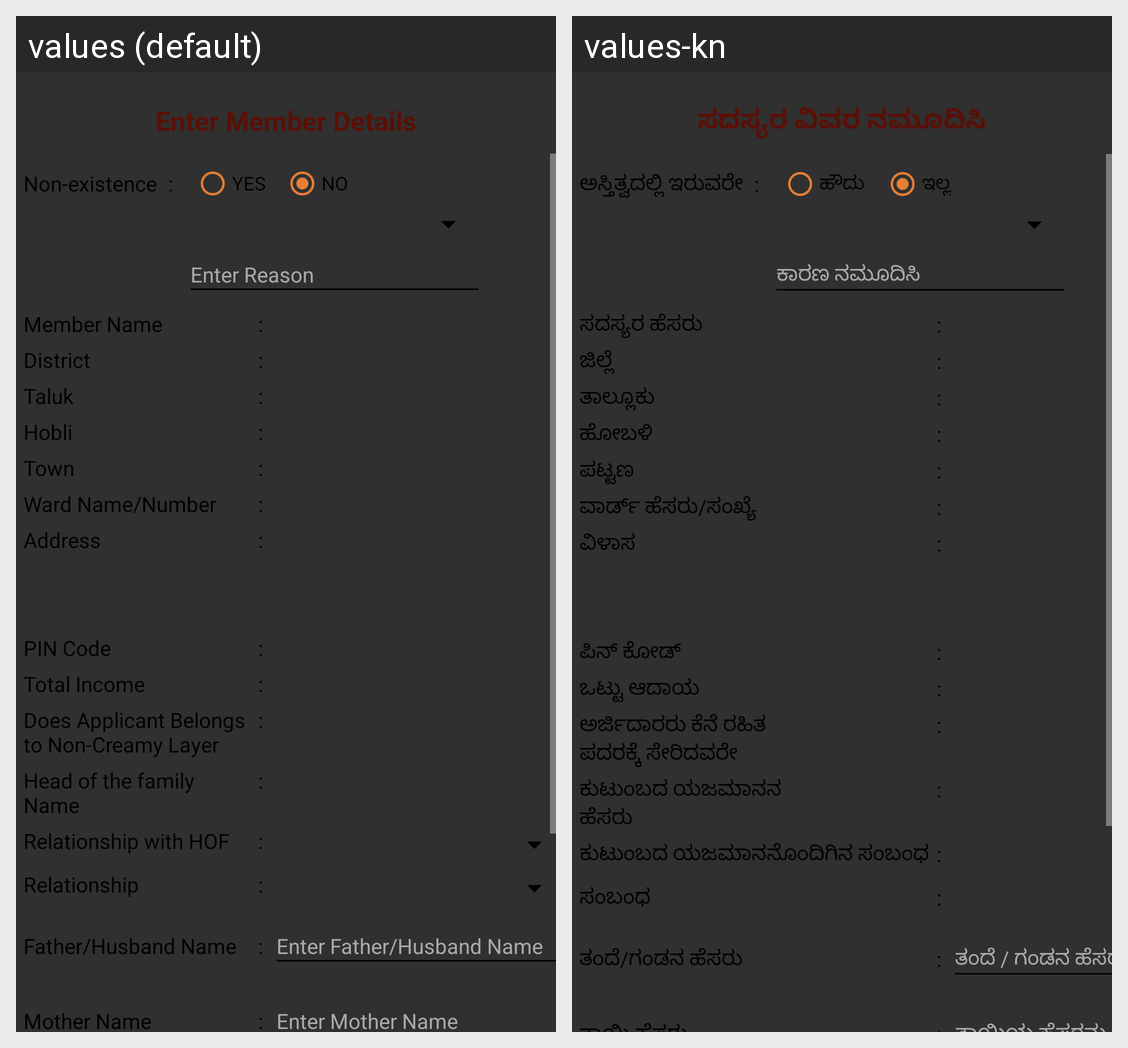

The same Android screen rendered under two of its app's locales, left to right. List the strings drawn on it with the default value and each locale's translation.
Android screen res/layout/e_kshana_freeze_member_details.xml rendered under 2 locales, left to right: values (default), values-kn. Device: Nexus 5 (rendered at 1080×1920; each locale shown at half size, 540×960, under a caption strip naming it); theme AppTheme.
Strings drawn on this screen, with the default value and each locale's value (text and hints the layout hard-codes, and strings that could not be matched under every locale, appear in the picture but are not listed):

enter_member_details
  values: Enter Member Details
  values-kn: ಸದಸ್ಯರ ವಿವರ ನಮೂದಿಸಿ

non_existence
  values: Non-existence
  values-kn: ಅಸ್ತಿತ್ವದಲ್ಲಿ ಇರುವರೇ

colon_space
  values: :
  values-kn: :

yes
  values: YES
  values-kn: ಹೌದು

no
  values: NO
  values-kn: ಇಲ್ಲ

enter_reason
  values: Enter Reason
  values-kn: ಕಾರಣ ನಮೂದಿಸಿ

member_name
  values: Member Name
  values-kn: ಸದಸ್ಯರ ಹೆಸರು

district
  values: District
  values-kn: ಜಿಲ್ಲೆ

taluk
  values: Taluk
  values-kn: ತಾಲ್ಲೂಕು

hobli
  values: Hobli
  values-kn: ಹೋಬಳಿ

town
  values: Town
  values-kn: ಪಟ್ಟಣ

ward_name_num
  values: Ward Name/Number
  values-kn: ವಾರ್ಡ್ ಹೆಸರು/ಸಂಖ್ಯೆ

address
  values: Address
  values-kn: ವಿಳಾಸ

pin_code
  values: PIN Code
  values-kn: ಪಿನ್ ಕೋಡ್

total_income
  values: Total Income
  values-kn: ಒಟ್ಟು ಆದಾಯ

does_applicant_belongs_nto_non_creamy_layer
  values: Does Applicant Belongs 
      to Non-Creamy Layer
  values-kn: ಅರ್ಜಿದಾರರು ಕೆನೆ ರಹಿತ 
      ಪದರಕ್ಕೆ ಸೇರಿದವರೇ

head_of_the_family_name
  values: Head of the family 
      Name
  values-kn: ಕುಟುಂಬದ ಯಜಮಾನನ 
      ಹೆಸರು

relationship_with_hof
  values: Relationship with HOF
  values-kn: ಕುಟುಂಬದ ಯಜಮಾನನೊಂದಿಗಿನ ಸಂಬಂಧ

relationship
  values: Relationship
  values-kn: ಸಂಬಂಧ

father_husband_name
  values: Father/Husband Name
  values-kn: ತಂದೆ/ಗಂಡನ ಹೆಸರು

enter_father_husband_name
  values: Enter Father/Husband Name
  values-kn: ತಂದೆ / ಗಂಡನ ಹೆಸರನ್ನು ನಮೂದಿಸಿ
